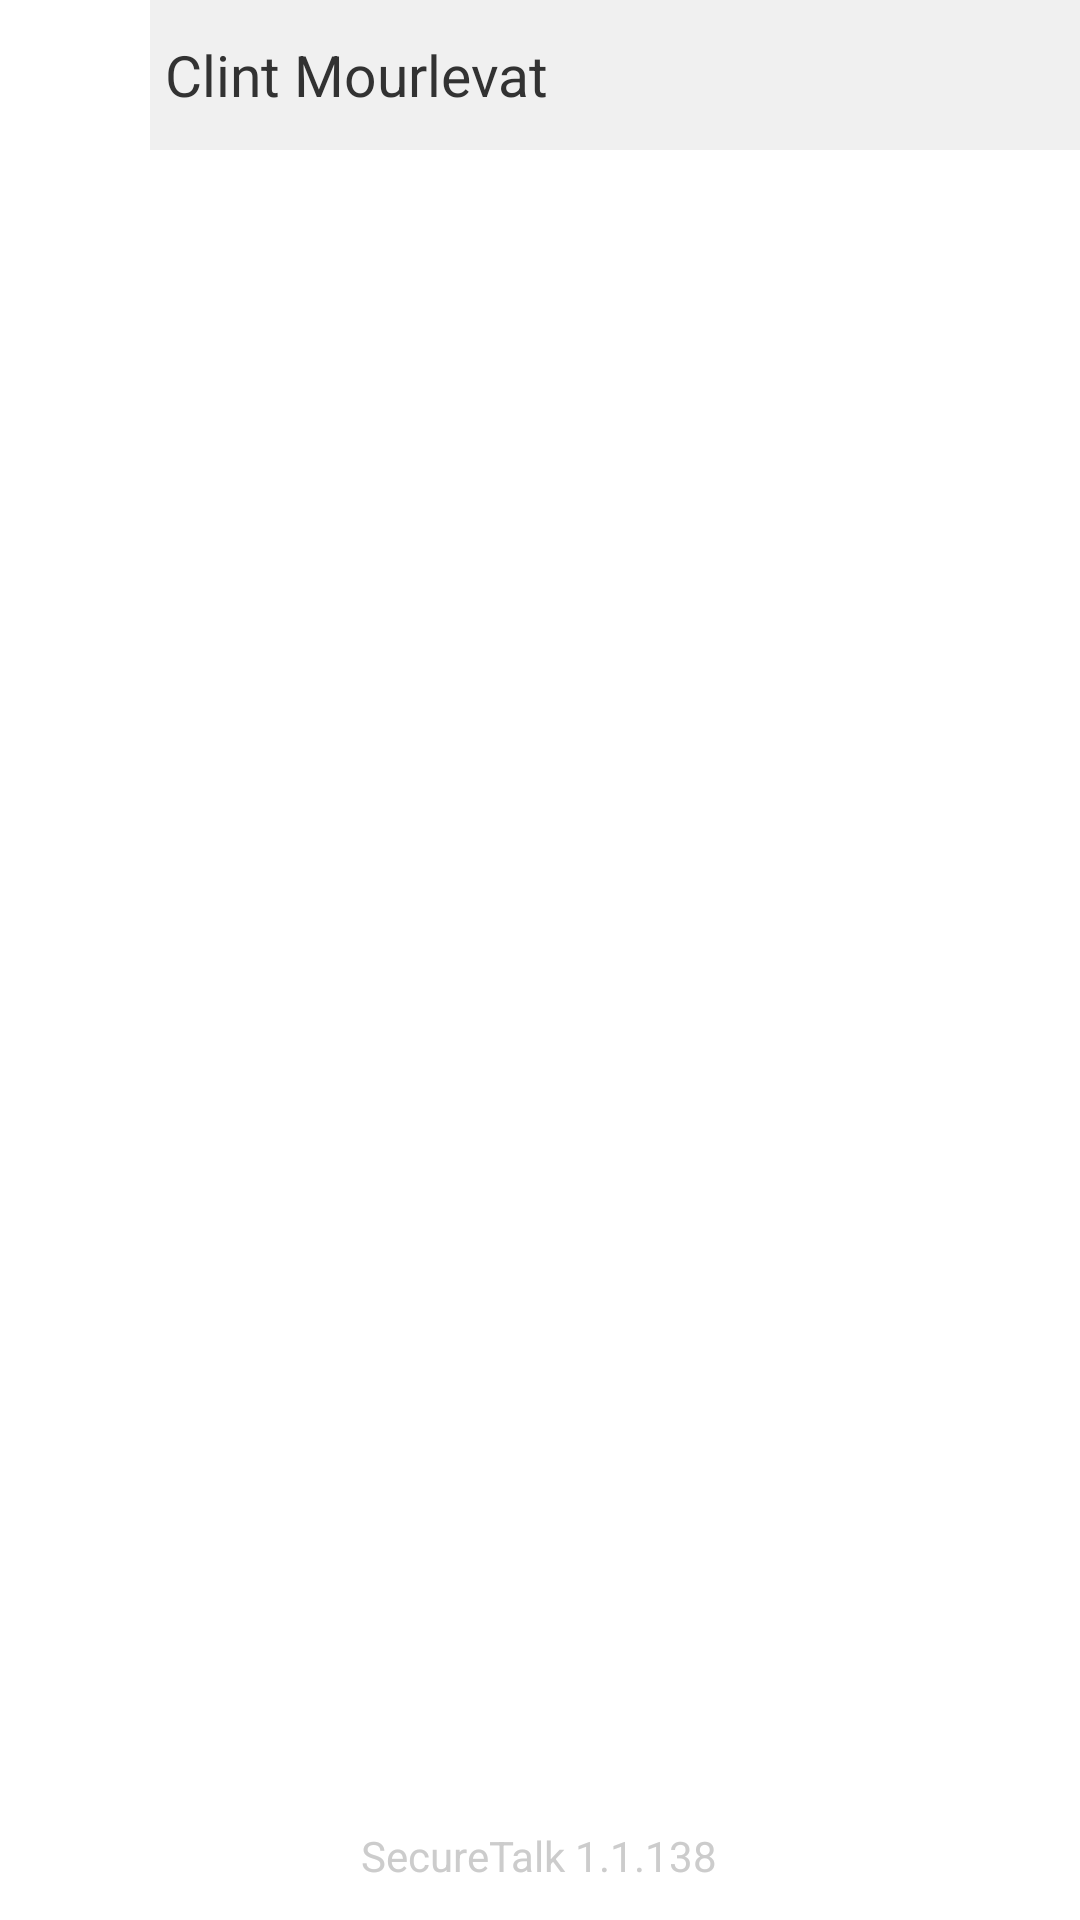

Layout XML and referenced resources for this Android screen:
<!-- AndroidManifest.xml: application theme AppTheme -->
<!-- res/layout/fragment_navigation_drawer.xml -->
<RelativeLayout xmlns:android="http://schemas.android.com/apk/res/android"
    xmlns:tools="http://schemas.android.com/tools"
    xmlns:ads="http://schemas.android.com/apk/res-auto"
    android:layout_width="match_parent"
    android:layout_height="match_parent"
    tools:context="com.trackcell.securetalk.NavigationDrawerFragment"
    android:clickable="false"
    android:background="@android:color/white">

    <ListView
        android:id="@+id/fragment_navigation_drawer_list"
        android:layout_width="match_parent"
        android:layout_height="match_parent"
        android:choiceMode="singleChoice"
        android:divider="#EEEEEE"
        android:dividerHeight="1dp"
        android:listSelector="@drawable/balloon"
        android:visibility="visible"
        android:layout_below="@+id/fragment_navigation_drawer_photo"/>

    <TextView
        android:layout_width="wrap_content"
        android:layout_height="wrap_content"
        android:text="SecureTalk 1.1.138"
        android:id="@+id/fragment_navigation_drawer_about"
        android:layout_alignParentBottom="true"
        android:layout_centerHorizontal="true"
        android:layout_marginBottom="12dp"
        android:textColor="@color/grey"/>

    <ImageView
        android:layout_width="50dp"
        android:layout_height="50dp"
        android:id="@+id/fragment_navigation_drawer_photo"
        android:layout_alignParentTop="true"
        android:layout_alignParentLeft="true"
        android:layout_alignParentStart="true"
        android:src="@drawable/ic_photo_none"
        android:layout_alignParentEnd="false"
        android:contentDescription="Avatar"/>

    <TextView
        android:layout_width="fill_parent"
        android:layout_height="50dp"
        android:gravity="left|center"
        android:text="Clint Mourlevat"
        android:id="@+id/fragment_navigation_drawer_name"
        android:layout_toEndOf="@+id/fragment_navigation_drawer_photo"
        android:layout_alignParentTop="true"
        android:layout_toStartOf="@+id/fragment_navigation_drawer_about"
        android:layout_alignParentRight="true"
        android:layout_alignParentEnd="true"
        android:textSize="19sp"
        android:padding="5dp"
        android:background="@drawable/background_border_bottom"
        />

</RelativeLayout>
<!-- resources referenced by this layout -->
<resources>
  <color name="grey">#CCCCCC</color>
  <!-- drawable background_border_bottom (drawable-hdpi) -->
  <?xml version="1.0" encoding="UTF-8"?>
  <layer-list xmlns:android="http://schemas.android.com/apk/res/android">
      <item>
          <shape android:shape="rectangle" >
              <solid android:color="#F0F0F0" />
          </shape>
      </item>
  
      <item android:top="-10dp" android:right="-10dp" android:left="-10dp">
          <shape>
              <stroke
                  android:width="0dp"
                  android:color="#EEEEEE" />
          </shape>
      </item>
  </layer-list>
  <!-- drawable balloon (drawable-hdpi) -->
  <?xml version="1.0" encoding="UTF-8"?>
  <shape xmlns:android="http://schemas.android.com/apk/res/android" android:shape="rectangle">
  
      <stroke
          android:width="0dp"
          android:color="@android:color/transparent" />
  
      <solid
          android:color="#E5E5E5" />
  </shape>
  <style name="AppTheme" parent="@android:style/Theme.Holo.Light">
          <item name="android:actionBarStyle">@style/AppTheme.ActionBar</item>
          <item name="android:windowContentOverlay">@null</item>
          <item name="android:actionMenuTextColor">@android:color/white</item>
      </style>
  <style name="AppTheme.ActionBar" parent="@android:style/Widget.Holo.Light.ActionBar">
          <item name="android:background">@color/blue</item>
          <item name="android:textColor">@android:color/white</item>
          <item name="android:windowContentOverlay">@null</item>
          <item name="android:titleTextStyle">@style/AppTheme.ActionBar.Text</item>
      </style>
  <color name="blue">#394165</color>
  <style name="AppTheme.ActionBar.Text" parent="@android:style/TextAppearance">
          <item name="android:textColor">@android:color/white</item>
          <item name="android:textSize">19sp</item>
      </style>
</resources>
